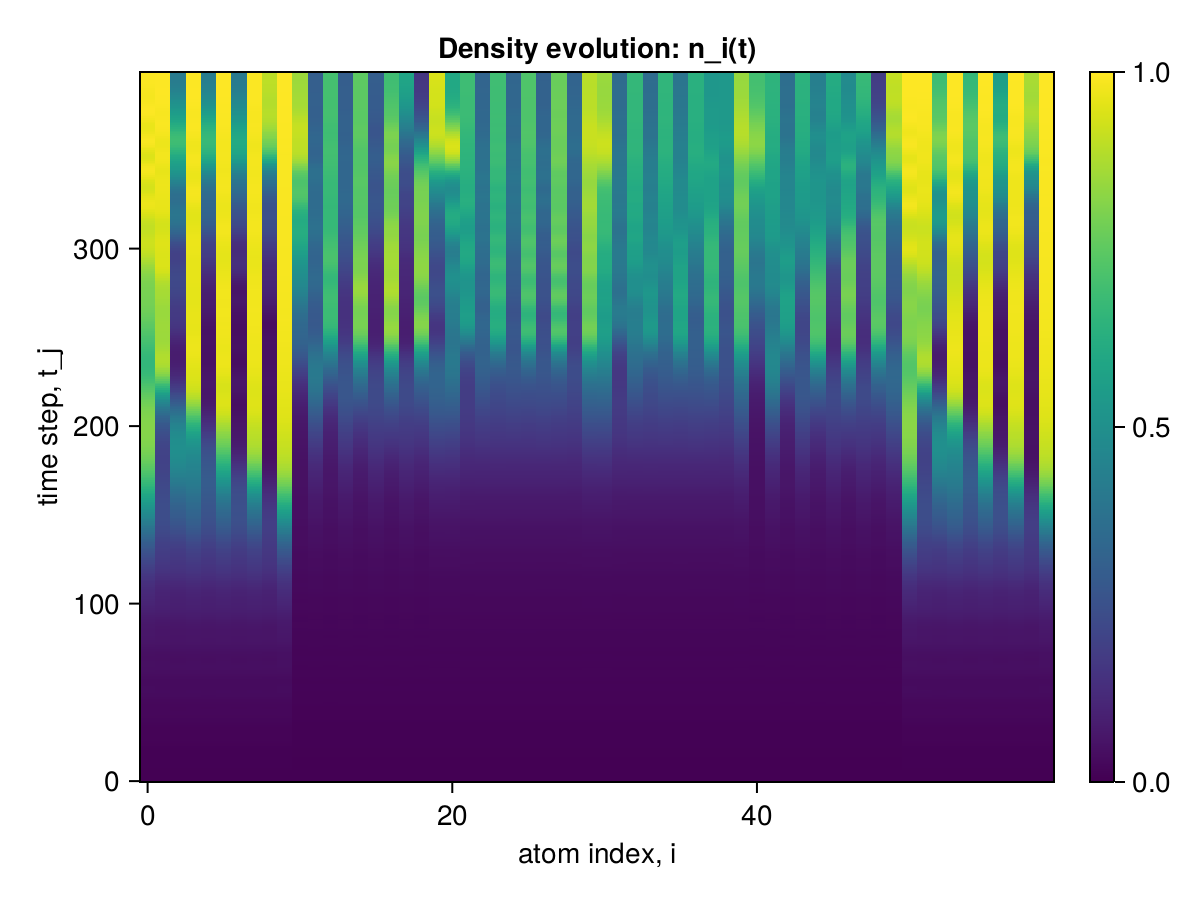

The table this chart was drawn from, first rows:
x1, x2, x3, x4, x5, x6, x7, x8, x9, x10, x11, x12, x13, x14, x15, x16, x17, x18, x19, x20, x21, x22, x23, x24
0.0, 0.0, 0.0, 0.0, 0.0, 0.0, 0.0, 0.0, 0.0, 0.0, 0.0, 0.0, 0.0, 0.0, 0.0, 0.0, 0.0, 0.0, 0.0, 0.0, 0.0, 0.0, 0.0, 0.0
2.3686278355361523e-6, 2.3686278147194706e-6, 2.368627631754716e-6, 2.3686278142198702e-6, 2.3686276315326715e-6, 2.3686278139978256e-6, 2.368627631310627e-6, 2.368627813775781e-6, 2.3686276314216492e-6, 2.368628017168639e-6, 2.1267376050793096e-6, 2.1267374593070265e-6, 2.126737440322213e-6, 2.1267374589739596e-6, 2.1267374402111905e-6, 2.1267374588629373e-6, 2.1267374402111905e-6, 2.1267374588629373e-6, 2.1267374402111905e-6, 2.126737623175945e-6, 2.1267376230649226e-6, 2.126737458751915e-6, 2.126737458418848e-6, 2.1267374585298704e-6
2.0347639999362954e-5, 2.0347636610462683e-5, 2.034761981284383e-5, 2.0347636448592166e-5, 2.034761981284383e-5, 2.0347636448703188e-5, 2.034761981284383e-5, 2.0347636448703188e-5, 2.034761997482537e-5, 2.0347656635555378e-5, 1.662112299460894e-5, 1.6621109799275224e-5, 1.662110671546424e-5, 1.662110960276575e-5, 1.662110671546424e-5, 1.662110960276575e-5, 1.6621106715242195e-5, 1.662110960276575e-5, 1.6621106911585137e-5, 1.6621125881299825e-5, 1.6621125905280643e-5, 1.6621109846570725e-5, 1.6621109650283294e-5, 1.6621109650227783e-5
7.586696796352266e-5, 7.586685521004943e-5, 7.586649128588085e-5, 7.586684750010564e-5, 7.586649128588085e-5, 7.586684750021666e-5, 7.586649128576983e-5, 7.586684750021666e-5, 7.586649899521403e-5, 7.586732417719233e-5, 5.3604798069761816e-5, 5.360453055258674e-5, 5.360442701135559e-5, 5.3604522553429845e-5, 5.360442701130008e-5, 5.3604522553429845e-5, 5.360442701130008e-5, 5.3604522553429845e-5, 5.360443501040146e-5, 5.360489361205811e-5, 5.360489537059587e-5, 5.360453406982879e-5, 5.36045260701723e-5, 5.360452607011679e-5
0.0001917, 0.0001917, 0.0001917, 0.0001917, 0.0001917, 0.0001917, 0.0001917, 0.0001917, 0.0001917, 0.0001917, 0.000111, 0.000111, 0.000111, 0.000111, 0.000111, 0.000111, 0.000111, 0.000111, 0.000111, 0.000111, 0.000111, 0.000111, 0.000111, 0.000111
0.0003829, 0.0003829, 0.0003828, 0.0003829, 0.0003828, 0.0003829, 0.0003828, 0.0003829, 0.0003828, 0.0003829, 0.0001717, 0.0001717, 0.0001717, 0.0001717, 0.0001717, 0.0001717, 0.0001717, 0.0001717, 0.0001717, 0.0001717, 0.0001717, 0.0001717, 0.0001717, 0.0001717
0.0006491, 0.000649, 0.000649, 0.000649, 0.000649, 0.000649, 0.000649, 0.000649, 0.000649, 0.0006492, 0.0002135, 0.0002134, 0.0002134, 0.0002134, 0.0002134, 0.0002134, 0.0002134, 0.0002134, 0.0002134, 0.0002135, 0.0002135, 0.0002135, 0.0002134, 0.0002134
0.000972, 0.0009718, 0.0009716, 0.0009718, 0.0009716, 0.0009718, 0.0009716, 0.0009718, 0.0009716, 0.0009722, 0.0002268, 0.0002269, 0.0002268, 0.0002269, 0.0002268, 0.0002269, 0.0002268, 0.0002269, 0.0002268, 0.0002269, 0.0002269, 0.0002269, 0.0002269, 0.0002269
0.001317, 0.001316, 0.001316, 0.001316, 0.001316, 0.001316, 0.001316, 0.001316, 0.001316, 0.001317, 0.0002266, 0.0002267, 0.0002265, 0.0002267, 0.0002265, 0.0002267, 0.0002265, 0.0002267, 0.0002265, 0.0002268, 0.0002268, 0.0002267, 0.0002267, 0.0002267
0.001641, 0.001639, 0.001638, 0.001639, 0.001638, 0.001639, 0.001638, 0.001639, 0.001638, 0.001641, 0.0002473, 0.0002475, 0.0002472, 0.0002475, 0.0002472, 0.0002475, 0.0002472, 0.0002475, 0.0002472, 0.0002477, 0.0002477, 0.0002476, 0.0002476, 0.0002476
0.001902, 0.001899, 0.001897, 0.001898, 0.001897, 0.001898, 0.001897, 0.001898, 0.001898, 0.001902, 0.0003223, 0.0003227, 0.0003222, 0.0003227, 0.0003222, 0.0003227, 0.0003222, 0.0003227, 0.0003222, 0.0003228, 0.0003228, 0.0003228, 0.0003228, 0.0003228
0.002073, 0.002068, 0.002066, 0.002067, 0.002066, 0.002067, 0.002066, 0.002067, 0.002066, 0.002074, 0.0004597, 0.0004603, 0.0004596, 0.0004603, 0.0004596, 0.0004603, 0.0004596, 0.0004603, 0.0004596, 0.0004603, 0.0004604, 0.0004603, 0.0004603, 0.0004603
0.002151, 0.002145, 0.002142, 0.002144, 0.002142, 0.002144, 0.002142, 0.002144, 0.002143, 0.002153, 0.0006312, 0.0006319, 0.000631, 0.0006319, 0.000631, 0.0006319, 0.000631, 0.0006319, 0.000631, 0.0006321, 0.0006321, 0.0006319, 0.0006319, 0.0006319
0.002163, 0.002157, 0.002151, 0.002153, 0.002152, 0.002155, 0.002151, 0.002153, 0.002153, 0.002165, 0.000785, 0.0007857, 0.0007845, 0.0007857, 0.0007845, 0.0007857, 0.0007845, 0.0007857, 0.0007845, 0.0007861, 0.0007862, 0.0007857, 0.0007857, 0.0007857
0.00216, 0.002155, 0.002147, 0.00215, 0.002149, 0.002152, 0.002146, 0.00215, 0.002151, 0.002163, 0.000877, 0.0008774, 0.0008761, 0.0008774, 0.0008761, 0.0008774, 0.0008761, 0.0008774, 0.0008761, 0.0008783, 0.0008784, 0.0008775, 0.0008775, 0.0008775
0.002211, 0.002207, 0.002197, 0.002201, 0.002201, 0.002205, 0.002197, 0.002201, 0.002203, 0.002214, 0.0009016, 0.0009016, 0.0009002, 0.0009016, 0.0009002, 0.0009016, 0.0009002, 0.0009016, 0.0009003, 0.000903, 0.000903, 0.0009017, 0.0009017, 0.0009017
0.002386, 0.002384, 0.002374, 0.002378, 0.002378, 0.002383, 0.002374, 0.002379, 0.002379, 0.002391, 0.0009011, 0.0009009, 0.0008996, 0.0009009, 0.0008996, 0.0009009, 0.0008996, 0.0009009, 0.0008997, 0.0009024, 0.0009024, 0.000901, 0.000901, 0.000901
0.002743, 0.002743, 0.002735, 0.002739, 0.002736, 0.002741, 0.002734, 0.00274, 0.002738, 0.002748, 0.0009447, 0.0009446, 0.0009434, 0.0009445, 0.0009434, 0.0009445, 0.0009434, 0.0009445, 0.0009435, 0.0009458, 0.0009458, 0.0009446, 0.0009446, 0.0009446
0.003309, 0.00331, 0.003305, 0.003307, 0.003301, 0.003307, 0.003302, 0.00331, 0.003304, 0.003313, 0.001086, 0.001086, 0.001085, 0.001086, 0.001085, 0.001086, 0.001085, 0.001086, 0.001085, 0.001087, 0.001087, 0.001087, 0.001087, 0.001087
0.004066, 0.004067, 0.004064, 0.004065, 0.004058, 0.004066, 0.004062, 0.004069, 0.004062, 0.004071, 0.001327, 0.001328, 0.001327, 0.001328, 0.001327, 0.001328, 0.001327, 0.001328, 0.001327, 0.001329, 0.001329, 0.001328, 0.001328, 0.001328
0.004958, 0.004955, 0.004954, 0.004956, 0.00495, 0.004957, 0.004954, 0.00496, 0.00495, 0.004964, 0.001611, 0.001612, 0.00161, 0.001611, 0.00161, 0.001611, 0.00161, 0.001611, 0.00161, 0.001613, 0.001613, 0.001612, 0.001612, 0.001612
0.005896, 0.005883, 0.005884, 0.005891, 0.005882, 0.005888, 0.005889, 0.005892, 0.005877, 0.005903, 0.001851, 0.00185, 0.001848, 0.00185, 0.001848, 0.00185, 0.001848, 0.00185, 0.001848, 0.001852, 0.001853, 0.00185, 0.00185, 0.00185
0.006774, 0.00675, 0.006751, 0.006763, 0.006746, 0.006752, 0.006756, 0.006762, 0.006741, 0.006783, 0.001981, 0.001981, 0.001977, 0.001981, 0.001977, 0.001981, 0.001977, 0.001981, 0.001977, 0.001985, 0.001986, 0.001981, 0.001981, 0.001981
0.007497, 0.007461, 0.007455, 0.00747, 0.007447, 0.007459, 0.007457, 0.007471, 0.007448, 0.00751, 0.002008, 0.00201, 0.002002, 0.002009, 0.002001, 0.002008, 0.002001, 0.002009, 0.002002, 0.002014, 0.002016, 0.002009, 0.002009, 0.00201
0.007998, 0.007948, 0.00793, 0.00795, 0.007925, 0.007944, 0.00793, 0.007951, 0.007931, 0.008016, 0.002006, 0.00201, 0.002, 0.002009, 0.001998, 0.002007, 0.001998, 0.002008, 0.002, 0.002014, 0.002015, 0.002009, 0.002009, 0.00201
0.008258, 0.008192, 0.008162, 0.008189, 0.008166, 0.00819, 0.008164, 0.008188, 0.008171, 0.008283, 0.002079, 0.002083, 0.002074, 0.002083, 0.002073, 0.002081, 0.002074, 0.002083, 0.002074, 0.002088, 0.002088, 0.002083, 0.002083, 0.002084
0.00832, 0.008239, 0.008199, 0.008236, 0.00821, 0.008238, 0.008204, 0.008231, 0.008212, 0.008351, 0.002295, 0.002302, 0.002293, 0.002301, 0.002292, 0.002301, 0.002294, 0.002303, 0.002293, 0.002305, 0.002304, 0.002302, 0.002303, 0.002302
0.00828, 0.008192, 0.008146, 0.008188, 0.008155, 0.008186, 0.008149, 0.008182, 0.008158, 0.008315, 0.002644, 0.002651, 0.002641, 0.00265, 0.002642, 0.002653, 0.002642, 0.002653, 0.002642, 0.002655, 0.002655, 0.002653, 0.002654, 0.002652
0.008271, 0.008186, 0.008136, 0.008174, 0.008139, 0.008174, 0.008133, 0.008173, 0.00815, 0.008307, 0.003037, 0.00304, 0.003031, 0.003039, 0.003034, 0.003042, 0.003034, 0.003041, 0.003033, 0.003046, 0.003047, 0.003043, 0.003043, 0.00304
0.008427, 0.008354, 0.008302, 0.008335, 0.008305, 0.008343, 0.008297, 0.008338, 0.008318, 0.008465, 0.003352, 0.003354, 0.003345, 0.00335, 0.003346, 0.003352, 0.003346, 0.003351, 0.003347, 0.00336, 0.003361, 0.003354, 0.003351, 0.003351
0.008861, 0.008805, 0.008754, 0.008789, 0.008761, 0.008801, 0.008752, 0.008791, 0.008768, 0.008901, 0.00351, 0.00351, 0.003498, 0.003506, 0.003497, 0.003505, 0.003497, 0.003505, 0.003499, 0.003519, 0.003521, 0.00351, 0.003505, 0.003507
0.009638, 0.009601, 0.009558, 0.009595, 0.009561, 0.0096, 0.009557, 0.009595, 0.009561, 0.009679, 0.00353, 0.003529, 0.003516, 0.003529, 0.003514, 0.003527, 0.003511, 0.003526, 0.003514, 0.003543, 0.003545, 0.003529, 0.003523, 0.003527
0.01076, 0.01074, 0.0107, 0.01073, 0.01069, 0.01073, 0.0107, 0.01074, 0.01069, 0.0108, 0.003528, 0.003531, 0.003516, 0.003529, 0.003513, 0.003529, 0.003512, 0.003531, 0.003517, 0.003547, 0.003544, 0.00353, 0.003528, 0.00353
0.01213, 0.01212, 0.01208, 0.01211, 0.01207, 0.01211, 0.01208, 0.01212, 0.01208, 0.01217, 0.00364, 0.003649, 0.00363, 0.003645, 0.003628, 0.003647, 0.003633, 0.003652, 0.003634, 0.003661, 0.003659, 0.003649, 0.003652, 0.003651
0.01362, 0.01359, 0.01354, 0.01358, 0.01353, 0.01359, 0.01354, 0.01359, 0.01354, 0.01367, 0.003938, 0.003953, 0.00393, 0.003954, 0.00393, 0.003955, 0.003937, 0.003959, 0.00393, 0.003965, 0.003963, 0.003957, 0.003961, 0.003957
0.01504, 0.01496, 0.01491, 0.01497, 0.01491, 0.01497, 0.01492, 0.01497, 0.01491, 0.0151, 0.004396, 0.004419, 0.004386, 0.004417, 0.004389, 0.004419, 0.004388, 0.004421, 0.004386, 0.004429, 0.004427, 0.004423, 0.004427, 0.004423
0.01622, 0.01608, 0.01602, 0.0161, 0.01602, 0.01609, 0.01603, 0.01609, 0.01601, 0.0163, 0.004885, 0.004908, 0.004871, 0.004904, 0.004874, 0.004903, 0.004869, 0.004906, 0.004875, 0.004917, 0.004921, 0.004912, 0.004916, 0.004917
0.01706, 0.01685, 0.01676, 0.01686, 0.01675, 0.01684, 0.01677, 0.01685, 0.01676, 0.01715, 0.005246, 0.00526, 0.005224, 0.005262, 0.005227, 0.005258, 0.005228, 0.005257, 0.00523, 0.005279, 0.005287, 0.005264, 0.005262, 0.00527
0.0175, 0.01722, 0.01709, 0.01721, 0.01708, 0.0172, 0.01709, 0.01721, 0.01711, 0.01762, 0.005401, 0.005415, 0.005369, 0.005413, 0.005369, 0.00541, 0.005373, 0.00541, 0.005373, 0.005447, 0.005447, 0.005418, 0.005412, 0.005419
0.01759, 0.01726, 0.01709, 0.01723, 0.01709, 0.01724, 0.01709, 0.01723, 0.01712, 0.01774, 0.005409, 0.005426, 0.005372, 0.005416, 0.005368, 0.005417, 0.005366, 0.005421, 0.005373, 0.005459, 0.005458, 0.005427, 0.00543, 0.00543
0.01748, 0.01711, 0.01692, 0.01708, 0.01694, 0.01709, 0.01692, 0.01707, 0.01696, 0.01764, 0.005421, 0.005433, 0.005391, 0.005431, 0.005387, 0.005433, 0.005386, 0.005437, 0.005392, 0.005469, 0.005466, 0.005436, 0.005442, 0.005442
0.01736, 0.01699, 0.0168, 0.01698, 0.01682, 0.01698, 0.01681, 0.01697, 0.01683, 0.01753, 0.005599, 0.005616, 0.005579, 0.005615, 0.005578, 0.005617, 0.005587, 0.005623, 0.005582, 0.005651, 0.005641, 0.005621, 0.005626, 0.005623
0.01746, 0.01714, 0.01696, 0.01712, 0.01696, 0.01712, 0.01696, 0.01712, 0.01698, 0.01763, 0.006016, 0.006043, 0.006002, 0.00604, 0.006003, 0.006041, 0.00601, 0.006049, 0.006003, 0.006062, 0.006059, 0.006048, 0.006063, 0.006057
0.01796, 0.01771, 0.01755, 0.01769, 0.01754, 0.0177, 0.01754, 0.01769, 0.01756, 0.01811, 0.006599, 0.00662, 0.006584, 0.006625, 0.006586, 0.006621, 0.006586, 0.006625, 0.006583, 0.006636, 0.006643, 0.006626, 0.006638, 0.006643
0.01894, 0.01878, 0.01864, 0.01876, 0.01864, 0.01878, 0.01864, 0.01877, 0.01865, 0.01908, 0.007167, 0.007182, 0.007138, 0.007181, 0.007144, 0.007177, 0.007146, 0.007175, 0.007146, 0.00721, 0.007216, 0.007188, 0.007183, 0.007194
0.0204, 0.0203, 0.02019, 0.02031, 0.02019, 0.02032, 0.0202, 0.02031, 0.02018, 0.02053, 0.007544, 0.007555, 0.007492, 0.007543, 0.007495, 0.007543, 0.0075, 0.007542, 0.007501, 0.007593, 0.007603, 0.00756, 0.007559, 0.007565
0.02221, 0.02215, 0.02204, 0.02217, 0.02203, 0.02215, 0.02205, 0.02217, 0.02202, 0.02234, 0.007664, 0.007668, 0.007593, 0.007662, 0.00759, 0.007665, 0.007586, 0.007662, 0.007594, 0.007729, 0.00774, 0.007672, 0.007677, 0.007686
0.02417, 0.02409, 0.02395, 0.02409, 0.02392, 0.02407, 0.02394, 0.0241, 0.02394, 0.02431, 0.007633, 0.007642, 0.007556, 0.00764, 0.007552, 0.007642, 0.007544, 0.007643, 0.007561, 0.007731, 0.007725, 0.00765, 0.007648, 0.007654
0.02601, 0.02582, 0.02564, 0.0258, 0.02561, 0.0258, 0.02563, 0.02582, 0.02565, 0.02619, 0.007661, 0.007693, 0.0076, 0.007689, 0.007598, 0.007692, 0.007604, 0.007702, 0.007606, 0.007772, 0.007762, 0.007705, 0.007716, 0.007706
0.02749, 0.02713, 0.02687, 0.0271, 0.02687, 0.02711, 0.02688, 0.0271, 0.0269, 0.02772, 0.007922, 0.007979, 0.007884, 0.007984, 0.007882, 0.007985, 0.007895, 0.007995, 0.007882, 0.008033, 0.008031, 0.00799, 0.008013, 0.008007
0.02845, 0.02787, 0.02754, 0.02785, 0.02756, 0.02784, 0.02756, 0.02784, 0.02758, 0.02874, 0.008459, 0.008538, 0.008432, 0.008544, 0.008434, 0.008541, 0.008436, 0.008548, 0.008429, 0.008583, 0.008578, 0.008552, 0.008561, 0.008562
0.02882, 0.02804, 0.02765, 0.02801, 0.02765, 0.02798, 0.02766, 0.028, 0.02769, 0.02917, 0.009079, 0.009163, 0.00905, 0.009156, 0.009056, 0.009155, 0.009052, 0.009159, 0.009052, 0.009193, 0.0092, 0.009176, 0.009183, 0.009182
0.02865, 0.02771, 0.02727, 0.02766, 0.02726, 0.02765, 0.02727, 0.02766, 0.02733, 0.02904, 0.009467, 0.009522, 0.009415, 0.009514, 0.00942, 0.009514, 0.009425, 0.009512, 0.009423, 0.009559, 0.009587, 0.009528, 0.009539, 0.009553
0.02809, 0.02709, 0.02661, 0.02703, 0.02663, 0.02704, 0.02661, 0.02703, 0.02668, 0.02851, 0.009453, 0.009472, 0.009361, 0.009469, 0.009361, 0.009465, 0.009367, 0.009459, 0.009373, 0.009565, 0.009581, 0.00948, 0.009476, 0.0095
0.02741, 0.02645, 0.02599, 0.02642, 0.02602, 0.02644, 0.02599, 0.02641, 0.02603, 0.02785, 0.009135, 0.00914, 0.009021, 0.009131, 0.009021, 0.009131, 0.009012, 0.009128, 0.009028, 0.009264, 0.009267, 0.009154, 0.00915, 0.009154
0.02691, 0.0261, 0.02569, 0.0261, 0.02572, 0.0261, 0.0257, 0.02608, 0.0257, 0.02734, 0.008792, 0.008792, 0.008691, 0.008785, 0.008691, 0.008793, 0.008681, 0.008793, 0.008692, 0.008904, 0.00891, 0.008803, 0.008818, 0.008812
0.02685, 0.02624, 0.02591, 0.02626, 0.02591, 0.02626, 0.02591, 0.02625, 0.02589, 0.02722, 0.008694, 0.008709, 0.008624, 0.008713, 0.008623, 0.008718, 0.00863, 0.008724, 0.008627, 0.008806, 0.008799, 0.00872, 0.008734, 0.008732
0.02735, 0.02698, 0.02672, 0.027, 0.02671, 0.027, 0.02671, 0.027, 0.02669, 0.02767, 0.008979, 0.009037, 0.008944, 0.00904, 0.008944, 0.00904, 0.008953, 0.009051, 0.008943, 0.009098, 0.009082, 0.009052, 0.009062, 0.009054
0.02844, 0.02828, 0.02807, 0.02829, 0.02807, 0.02831, 0.02806, 0.0283, 0.02804, 0.0287, 0.009568, 0.009656, 0.009553, 0.009653, 0.009555, 0.009655, 0.009553, 0.009663, 0.009545, 0.009667, 0.009675, 0.009666, 0.009689, 0.009682
0.03004, 0.02999, 0.02981, 0.03001, 0.02982, 0.03002, 0.02982, 0.03001, 0.02979, 0.03026, 0.01019, 0.01027, 0.01016, 0.01027, 0.01016, 0.01027, 0.01017, 0.01028, 0.01017, 0.0103, 0.01032, 0.01028, 0.0103, 0.01031
... 340 more rows
